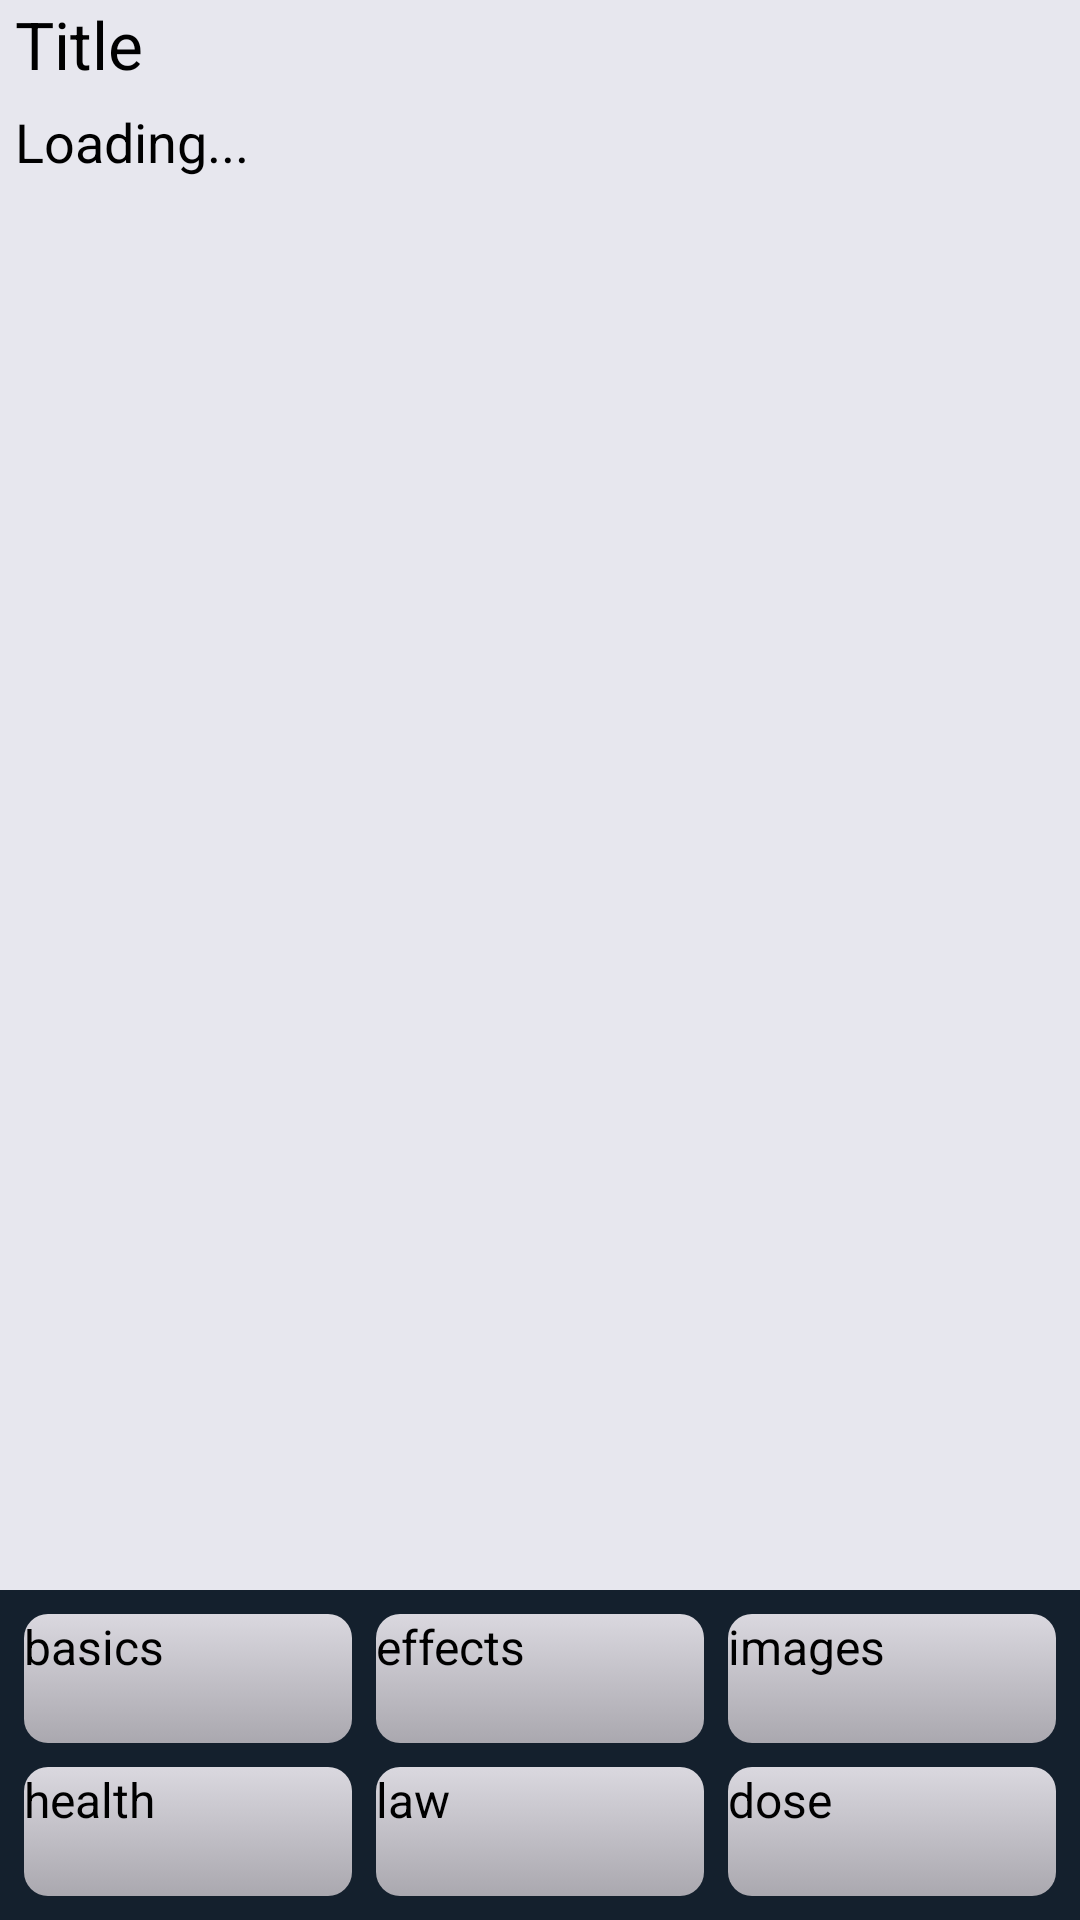

The Android layout XML behind this screen, and the referenced resources:
<!-- AndroidManifest.xml: application theme Theme.Erowid -->
<!-- res/layout/activity_psycho_navigator.xml -->
<?xml version="1.0" encoding="utf-8"?>
<LinearLayout xmlns:android="http://schemas.android.com/apk/res/android"
    android:layout_width="match_parent"
    android:layout_height="match_parent"
    android:orientation="vertical"
    android:weightSum="1" >

    <LinearLayout
        android:layout_width="match_parent"
        android:layout_height="wrap_content"
        android:background="@color/light_grey"
        android:orientation="vertical" >

        <TextView
            android:id="@+id/psychoName"
            android:layout_width="match_parent"
            android:layout_height="30dp"
            android:layout_marginLeft="5dp"
            android:layout_marginRight="5dp"
            android:text="Title"
            android:textAppearance="?android:attr/textAppearanceLarge" />

        <ImageView
            android:id="@+id/psyImage"
            android:layout_width="0dp"
            android:layout_height="0dp"
            android:layout_marginLeft="5dp" />
    </LinearLayout>

    <LinearLayout
        android:layout_width="match_parent"
        android:layout_height="0dp"
        android:layout_weight="1"
        android:background="@color/light_grey"
        android:orientation="vertical" >

        <TextView
            android:id="@+id/psychoactiveDescription"
            android:layout_width="match_parent"
            android:layout_height="0dp"
            android:layout_marginLeft="5dp"
            android:layout_marginRight="5dp"
            android:layout_marginTop="5dp"
            android:layout_weight="1"
            android:fadeScrollbars="false"
            android:scrollbars="vertical"
            android:text="Loading..."
            android:textAppearance="?android:attr/textAppearanceMedium" />
    </LinearLayout>

    

    <LinearLayout
        android:id="@+id/buttonVerticalLayout"
        android:layout_width="match_parent"
        android:layout_height="110dp"
        android:background="@color/dark_dark_blue"
        android:orientation="vertical"
        android:paddingLeft="4dp"
        android:paddingRight="4dp"
        android:paddingTop="4dp"
        android:paddingBottom="4dp"
        android:weightSum="1" >

        <LinearLayout
            android:layout_width="match_parent"
            android:layout_height="0dp"
            android:layout_weight="0.5" >

            <Button
                android:id="@+id/basics_button"
                android:layout_width="0dp"
                android:layout_height="match_parent"
                android:layout_weight=".50"
                android:background = "@drawable/roundedbutton"
                android:layout_marginLeft="4dp"
                android:layout_marginRight="4dp"
                android:layout_marginTop="4dp"
                android:layout_marginBottom="4dp"
                android:text="basics" />

            <Button
                android:id="@+id/effects_button"
                android:layout_width="0dp"
                android:layout_height="match_parent"
                android:layout_weight=".50"
                android:background = "@drawable/roundedbutton"
                android:layout_marginLeft="4dp"
                android:layout_marginRight="4dp"
                android:layout_marginTop="4dp"
                android:layout_marginBottom="4dp"
                android:text="effects" />

            <Button
                android:id="@+id/images_button"
                android:layout_width="0dp"
                android:layout_height="match_parent"
                android:layout_weight=".50"
                android:background = "@drawable/roundedbutton"
                android:layout_marginLeft="4dp"
                android:layout_marginRight="4dp"
                android:layout_marginTop="4dp"
                android:layout_marginBottom="4dp"
                android:text="images" />
        </LinearLayout>

        <LinearLayout
            android:layout_width="match_parent"
            android:layout_height="0dp"
            android:layout_weight="0.5" >

            <Button
                android:id="@+id/health_button"
                android:layout_width="0dp"
                android:layout_height="match_parent"
                android:layout_weight=".50"
                android:background = "@drawable/roundedbutton"
                android:layout_marginLeft="4dp"
                android:layout_marginRight="4dp"
                android:layout_marginTop="4dp"
                android:layout_marginBottom="4dp"
                android:text="health" />

            <Button
                android:id="@+id/law_button"
                android:layout_width="0dp"
                android:layout_height="match_parent"
                android:layout_weight=".50"
                android:background = "@drawable/roundedbutton"
                android:layout_marginLeft="4dp"
                android:layout_marginRight="4dp"
                android:layout_marginTop="4dp"
                android:layout_marginBottom="4dp"
                android:text="law" />

            <Button
                android:id="@+id/dose_button"
                android:layout_width="0dp"
                android:layout_height="match_parent"
                android:layout_weight=".50"
                android:background = "@drawable/roundedbutton"
                android:layout_marginLeft="4dp"
                android:layout_marginRight="4dp"
                android:layout_marginTop="4dp"
                android:layout_marginBottom="4dp"
                android:text="dose" />
        </LinearLayout>

        <LinearLayout
            android:layout_width="match_parent"
            android:layout_height="0dp"
            android:layout_weight="0.33333"
            android:visibility="gone" >

            <Button
                android:id="@+id/chemistry_button"
                android:layout_width="0dp"
                android:layout_height="match_parent"
                android:layout_weight=".50"
                android:background="@android:drawable/btn_default"
                android:text="chemistry" />

            <Button
                android:id="@+id/research_chemical_button"
                android:layout_width="0dp"
                android:layout_height="match_parent"
                android:layout_weight=".50"
                android:background="@android:drawable/btn_default"
                android:text="research" />
        </LinearLayout>

        <LinearLayout
            android:layout_width="match_parent"
            android:layout_height="0dp"
            android:layout_weight="0" >
        </LinearLayout>
    </LinearLayout>

</LinearLayout>
<!-- resources referenced by this layout -->
<resources>
  <color name="dark_dark_blue">#14202d</color>
  <color name="light_grey">#e7e7ee</color>
  <!-- drawable selectable_background_erowid (drawable) -->
  <?xml version="1.0" encoding="utf-8"?>
  <selector xmlns:android="http://schemas.android.com/apk/res/android"
          android:exitFadeDuration="@android:integer/config_mediumAnimTime" >
      <item android:state_pressed="false" android:state_focused="true" android:drawable="@drawable/list_focused_erowid" />
      <item android:state_pressed="true" android:drawable="@drawable/list_pressed_erowid" />
      <item android:drawable="@android:color/transparent" />
  </selector>
  <style name="PopupMenu.Erowid" parent="@android:style/Widget.Holo.ListPopupWindow">
          <item name="android:popupBackground">@drawable/menu_dropdown_panel_erowid</item>	
      </style>
  <style name="DropDownListView.Erowid" parent="@android:style/Widget.Holo.ListView.DropDown">
          <item name="android:listSelector">@drawable/selectable_background_erowid</item>
      </style>
  <style name="ActionBarTabStyle.Erowid" parent="@android:style/Widget.Holo.ActionBar.TabView">
          <item name="android:background">@drawable/tab_indicator_ab_erowid</item>
      </style>
  <style name="DropDownNav.Erowid" parent="@android:style/Widget.Holo.Spinner">
          <item name="android:background">@drawable/spinner_background_ab_erowid</item>
          <item name="android:popupBackground">@drawable/menu_dropdown_panel_erowid</item>
          <item name="android:dropDownSelector">@drawable/selectable_background_erowid</item>
      </style>
  <style name="ActionBar.Solid.Erowid" parent="@android:style/Widget.Holo.Light.ActionBar.Solid.Inverse">
          <item name="android:background">@drawable/ab_solid_erowid</item>
          <item name="android:backgroundStacked">@drawable/ab_stacked_solid_erowid</item>
          <item name="android:backgroundSplit">@drawable/ab_bottom_solid_erowid</item>
          <item name="android:progressBarStyle">@style/ProgressBar.Erowid</item>
      </style>
  <style name="ActionButton.CloseMode.Erowid" parent="@android:style/Widget.Holo.ActionButton.CloseMode">
          <item name="android:background">@drawable/btn_cab_done_erowid</item>
      </style>
  <style name="Theme.Erowid.Widget" parent="@android:style/Theme.Holo">
          <item name="android:popupMenuStyle">@style/PopupMenu.Erowid</item>
          <item name="android:dropDownListViewStyle">@style/DropDownListView.Erowid</item>
      </style>
  <!-- drawable spinner_background_ab_erowid (drawable) -->
  <?xml version="1.0" encoding="utf-8"?>
  <selector xmlns:android="http://schemas.android.com/apk/res/android">
      <item android:state_enabled="false"
          android:drawable="@drawable/spinner_ab_disabled_erowid" />
      <item android:state_pressed="true"
          android:drawable="@drawable/spinner_ab_pressed_erowid" />
      <item android:state_pressed="false" android:state_focused="true"
          android:drawable="@drawable/spinner_ab_focused_erowid" />
      <item android:drawable="@drawable/spinner_ab_default_erowid" />
  </selector>
  <style name="ProgressBar.Erowid" parent="@android:style/Widget.Holo.ProgressBar.Horizontal">
          <item name="android:progressDrawable">@drawable/progress_horizontal_erowid</item>
      </style>
  <!-- drawable btn_cab_done_erowid (drawable) -->
  <?xml version="1.0" encoding="utf-8"?>
  <selector xmlns:android="http://schemas.android.com/apk/res/android">
      <item android:state_pressed="true"
          android:drawable="@drawable/btn_cab_done_pressed_erowid" />
      <item android:state_focused="true" android:state_enabled="true"
          android:drawable="@drawable/btn_cab_done_focused_erowid" />
      <item android:state_enabled="true"
          android:drawable="@drawable/btn_cab_done_default_erowid" />
  </selector>
</resources>
